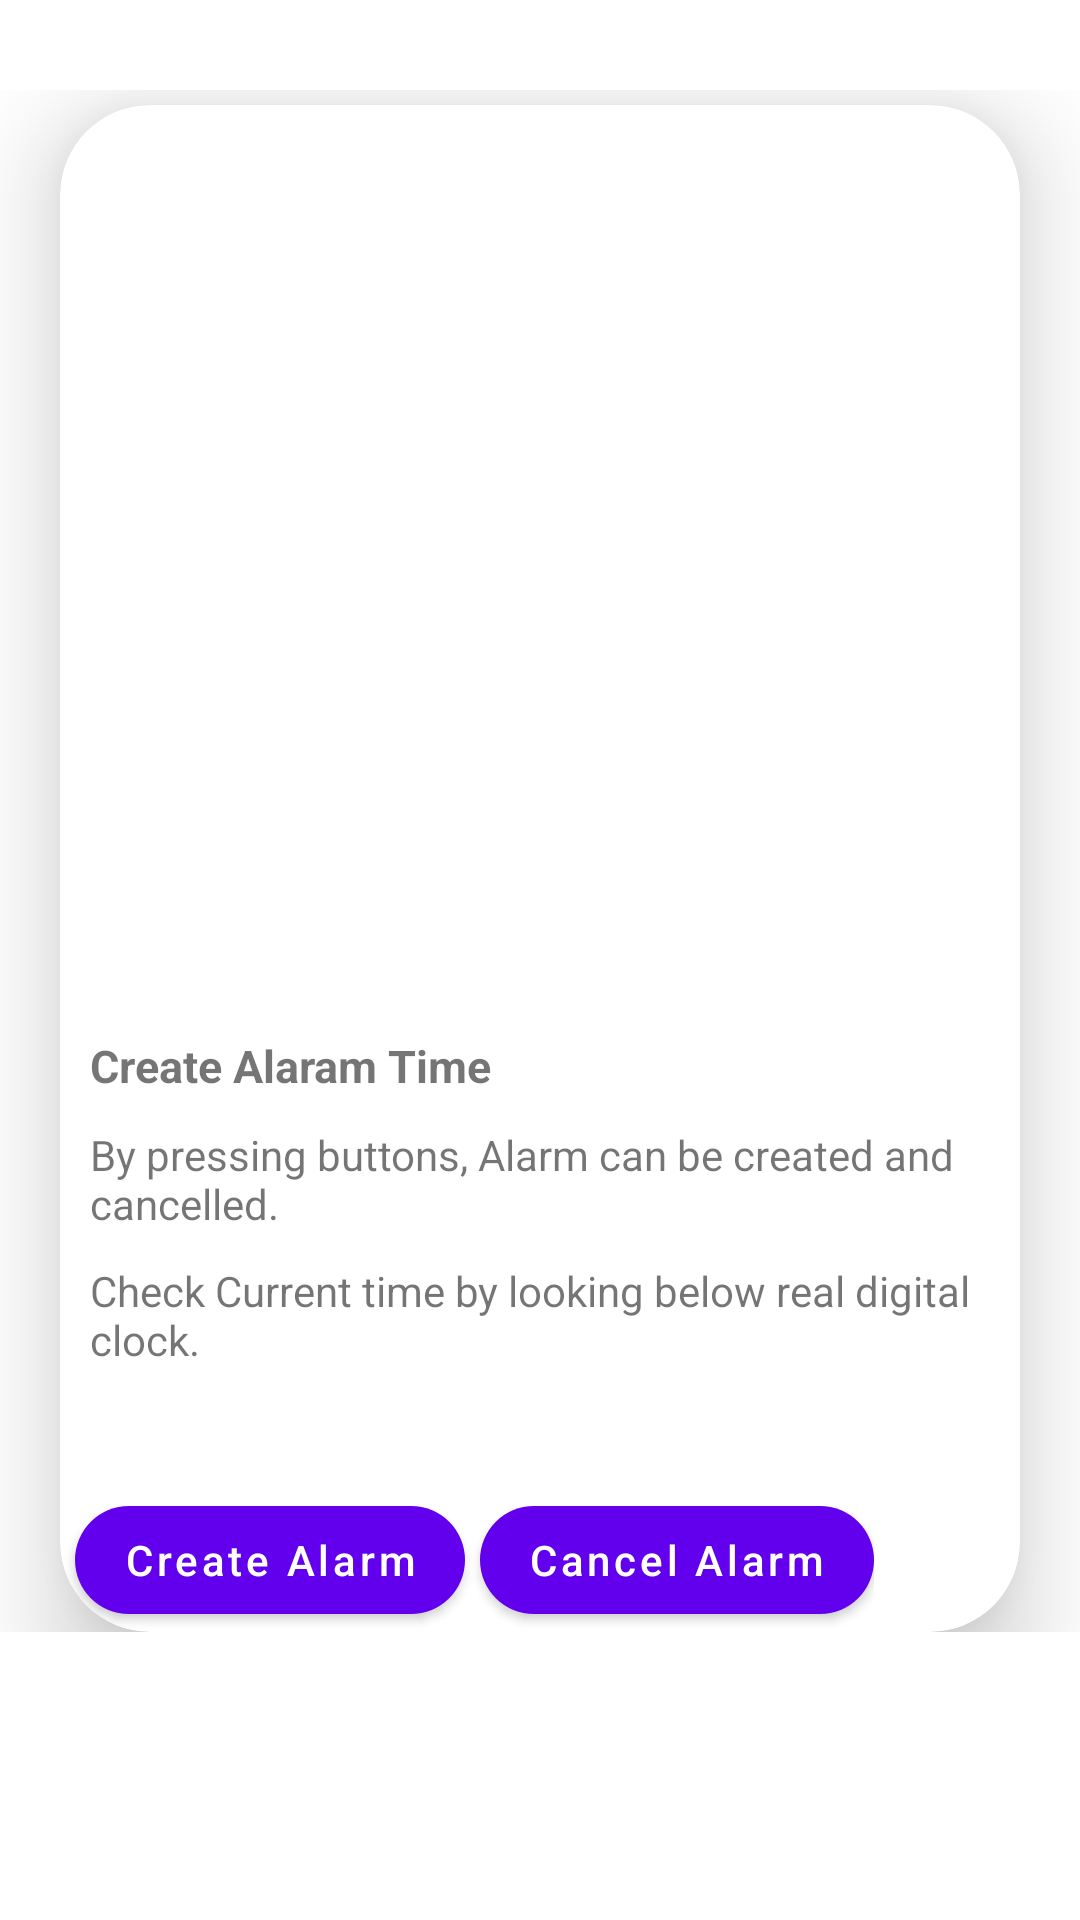

The Android layout XML behind this screen, and the referenced resources:
<!-- AndroidManifest.xml: application theme Theme.MADPractical8_21012022059 -->
<!-- res/layout/activity_main.xml -->
<?xml version="1.0" encoding="utf-8"?>
<androidx.coordinatorlayout.widget.CoordinatorLayout
    xmlns:android="http://schemas.android.com/apk/res/android"
    xmlns:app="http://schemas.android.com/apk/res-auto"
    xmlns:tools="http://schemas.android.com/tools"
    android:layout_width="match_parent"
    android:layout_height="match_parent"
    tools:context=".MainActivity">
    <androidx.core.widget.NestedScrollView
        android:layout_width="match_parent"
        android:layout_height="match_parent"
        app:layout_constraintStart_toStartOf="parent"
        app:layout_constraintTop_toTopOf="parent"
        android:layout_marginTop="30dp"
        app:layout_behavior="@string/appbar_scrolling_view_behavior">
        <LinearLayout
            android:layout_width="match_parent"
            android:layout_height="match_parent"
            android:orientation="vertical">
            <com.google.android.material.card.MaterialCardView
                android:layout_width="wrap_content"
                android:layout_height="wrap_content"
                android:layout_marginTop="5dp"
                android:layout_marginStart="20dp"
                android:layout_marginEnd="20dp"
                app:cardCornerRadius="30dp"
                app:cardElevation="20dp"
                >
                <LinearLayout
                    android:layout_width="match_parent"
                    android:layout_height="wrap_content"
                    android:orientation="vertical">
                <ImageView
                    android:id="@+id/alaram_list"
                    android:layout_width="wrap_content"
                    android:layout_height="300dp" />
                    <LinearLayout
                        android:layout_width="wrap_content"
                        android:layout_height="match_parent"
                        android:orientation="vertical">
                        <TextView
                            android:layout_width="wrap_content"
                            android:layout_height="wrap_content"
                            android:text="Create Alaram Time "
                            android:layout_marginTop="10dp"
                            android:layout_marginStart="10dp"
                            android:textSize="15sp"
                            android:textStyle="bold"/>
                        <TextView
                            android:layout_width="wrap_content"
                            android:layout_height="wrap_content"
                            android:layout_marginTop="10dp"
                            android:layout_marginStart="10dp"
                            android:text="By pressing buttons, Alarm can be created and cancelled."/>
                        <TextView
                            android:layout_width="match_parent"
                            android:layout_height="wrap_content"
                            android:text="Check Current time by looking below real digital clock."
                            android:layout_marginTop="10dp"
                            android:layout_marginStart="10dp"/>
                        <ImageView
                            android:id="@+id/heart_list"
                            android:layout_width="40dp"
                            android:layout_height="40dp"
                            android:layout_gravity="right" />
                    </LinearLayout>
                    <LinearLayout
                        android:layout_width="wrap_content"
                        android:layout_height="wrap_content"
                        android:orientation="horizontal">
                        <com.google.android.material.button.MaterialButton
                            android:id="@+id/add_alaram"
                            android:layout_width="wrap_content"
                            android:layout_height="wrap_content"
                            android:layout_marginStart="5dp"
                            android:text="Create Alarm"
                            android:textAllCaps="false"
                            app:cornerRadius="20dp"
                            app:icon="@drawable/ic_baseline_add_alarm_24" />
                        <com.google.android.material.button.MaterialButton
                            android:id="@+id/Cancel_alaram"
                            android:layout_width="wrap_content"
                            android:layout_height="wrap_content"
                            app:cornerRadius="20dp"
                            android:text="Cancel Alarm"
                            android:textAllCaps="false"
                            android:layout_marginStart="5dp"
                            app:icon="@drawable/ic_baseline_alarm_off_24" />
                    </LinearLayout>
                </LinearLayout>
            </com.google.android.material.card.MaterialCardView>
        </LinearLayout>
    </androidx.core.widget.NestedScrollView>
</androidx.coordinatorlayout.widget.CoordinatorLayout>
<!-- resources referenced by this layout -->
<resources>
  <style name="Theme.MADPractical8_21012022059" parent="Theme.MaterialComponents.DayNight.DarkActionBar">
          
          <item name="colorPrimary">@color/purple_500</item>
          <item name="colorPrimaryVariant">@color/purple_700</item>
          <item name="colorOnPrimary">@color/white</item>
          
          <item name="colorSecondary">@color/teal_200</item>
          <item name="colorSecondaryVariant">@color/teal_700</item>
          <item name="colorOnSecondary">@color/black</item>
          
          <item name="android:statusBarColor" tools:targetApi="l">?attr/colorPrimaryVariant</item>
          
      </style>
  <!-- not gathered from this repository: default colours our renderer supplied (Android Studio template values) -->
  <color name="purple_500">#FF6200EE</color>
  <color name="purple_700">#FF3700B3</color>
  <color name="teal_200">#FF03DAC5</color>
  <color name="teal_700">#FF018786</color>
  <color name="black">#FF000000</color>
  <color name="white">#FFFFFFFF</color>
</resources>
